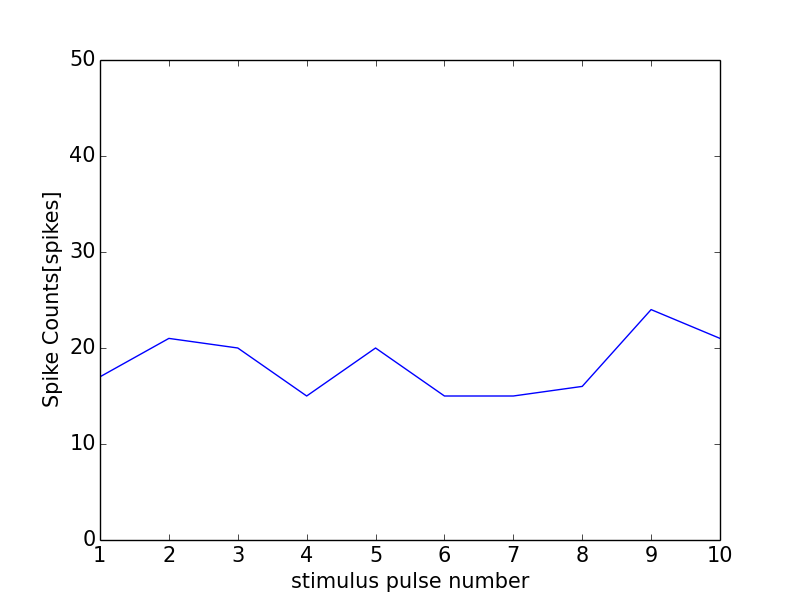

Source data for this figure (header and first rows):
0, 0.0
0, 0
1, 17
2, 21
3, 20
4, 15
5, 20
6, 15
7, 15
8, 16
9, 24
10, 21
11, 1
